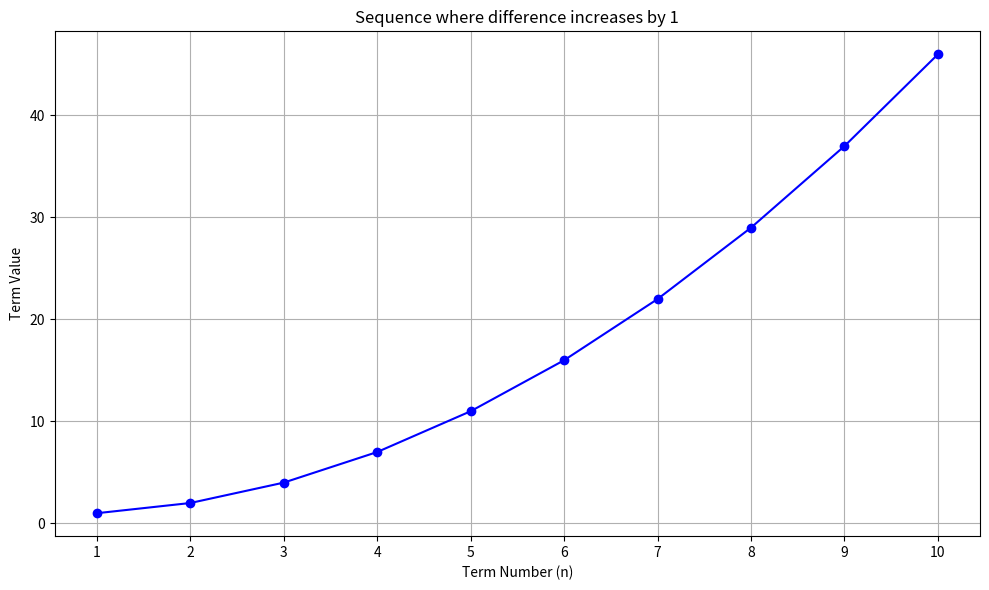

This chart was generated by the following Python code:
import matplotlib.pyplot as plt
def generate_sequence(n):
    sequence = []
    if n <= 0:
        return sequence
    a1 = 1
    sequence.append(a1)
    current_diff = 1
    for i in range(1, n):
        next_term = sequence[-1] + current_diff
        sequence.append(next_term)
        current_diff += 1
    return sequence
def visualize_sequence(n):
    sequence = generate_sequence(n)
    x_values = list(range(1, n + 1))
    plt.figure(figsize=(10, 6))
    plt.plot(x_values, sequence, marker='o', linestyle='-', color='b')
    plt.title('Sequence where difference increases by 1')
    plt.xlabel('Term Number (n)')
    plt.ylabel('Term Value')
    plt.grid(True)
    plt.xticks(x_values)
    plt.tight_layout()
    plt.show()
if __name__ == '__main__':
    N = 10
    visualize_sequence(N)
